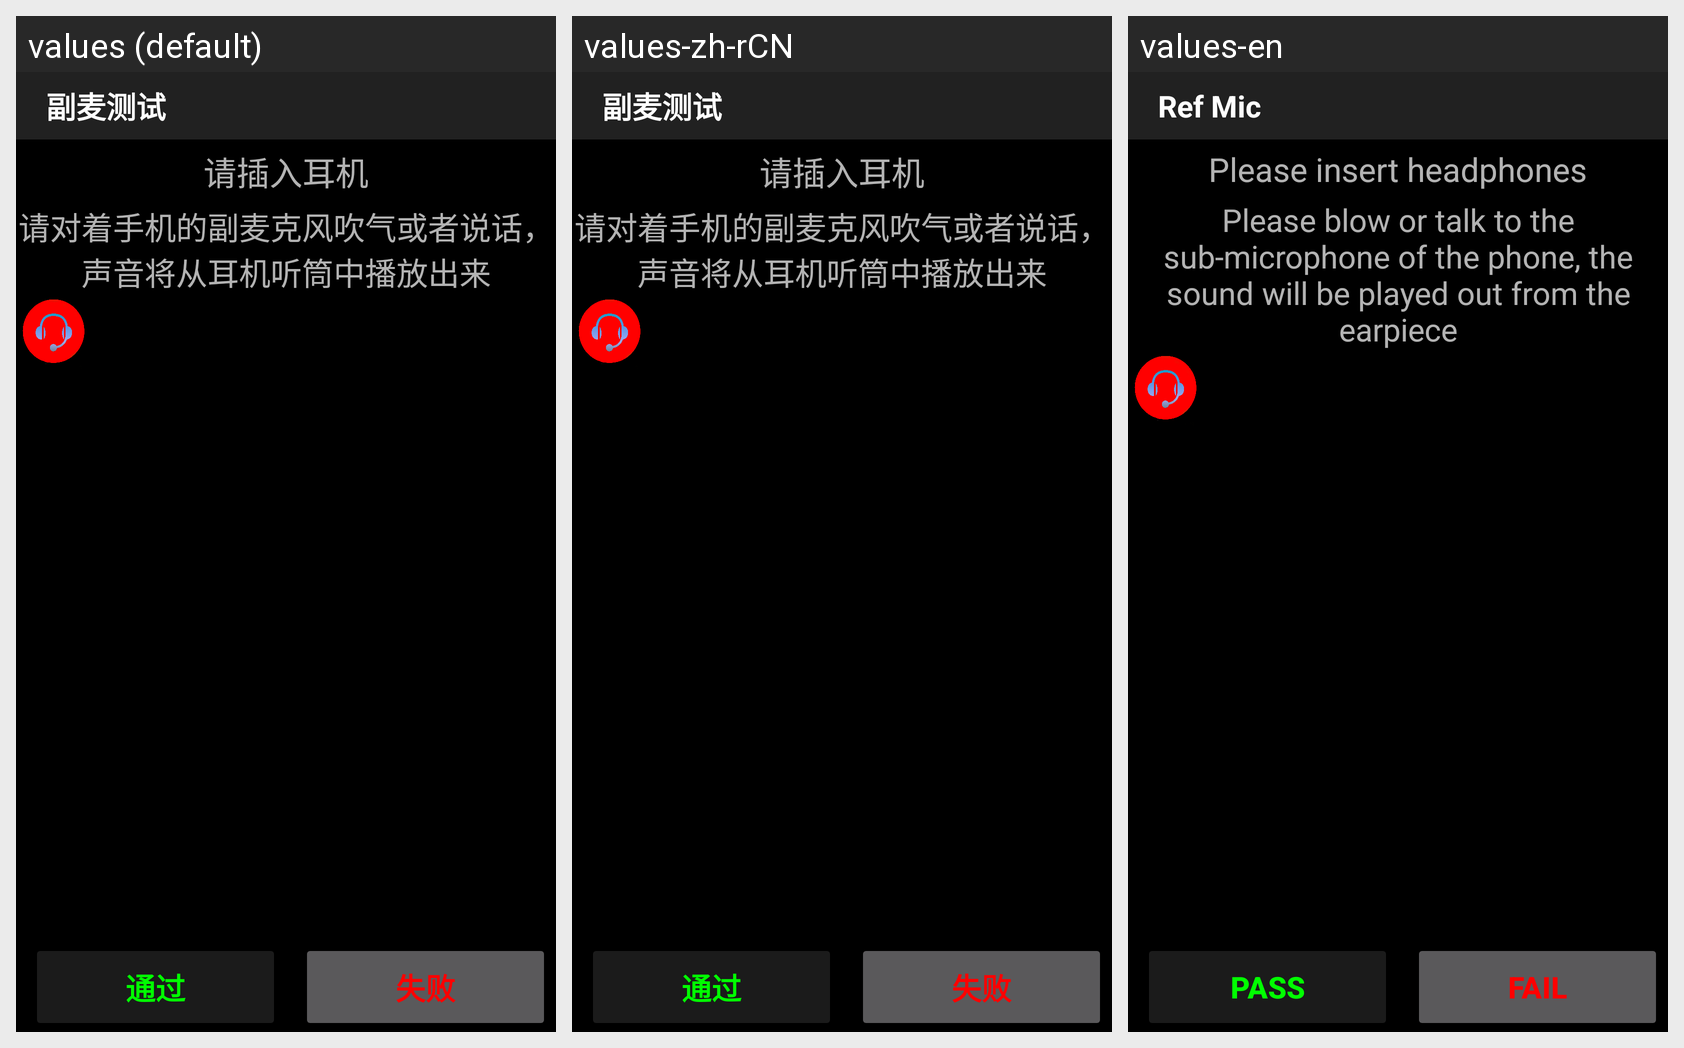

For this localized Android screen grid, give each drawn string resource with its value in every locale shown.
Android screen res/layout/refaudio_test.xml rendered under 3 locales, left to right: values (default), values-zh-rCN, values-en. Device: Nexus 5 (rendered at 1080×1920; each locale shown at half size, 540×960, under a caption strip naming it); theme MyTitleBar.
Strings drawn on this screen, with the default value and each locale's value (text and hints the layout hard-codes, and strings that could not be matched under every locale, appear in the picture but are not listed):

test_refaudio
  values: 副麦测试
  values-zh-rCN: 副麦测试
  values-en: Ref Mic

test_headset_item1
  values: 请插入耳机
  values-zh-rCN: 请插入耳机
  values-en: Please insert headphones

ref_test_audio_item
  values: 请对着手机的副麦克风吹气或者说话，声音将从耳机听筒中播放出来
  values-zh-rCN: 请对着手机的副麦克风吹气或者说话，声音将从耳机听筒中播放出来
  values-en: Please blow or talk to the sub-microphone of the phone, the sound will be played out from the earpiece

test_success
  values: 通过
  values-zh-rCN: 通过
  values-en: pass

test_fail
  values: 失败
  values-zh-rCN: 失败
  values-en: fail
